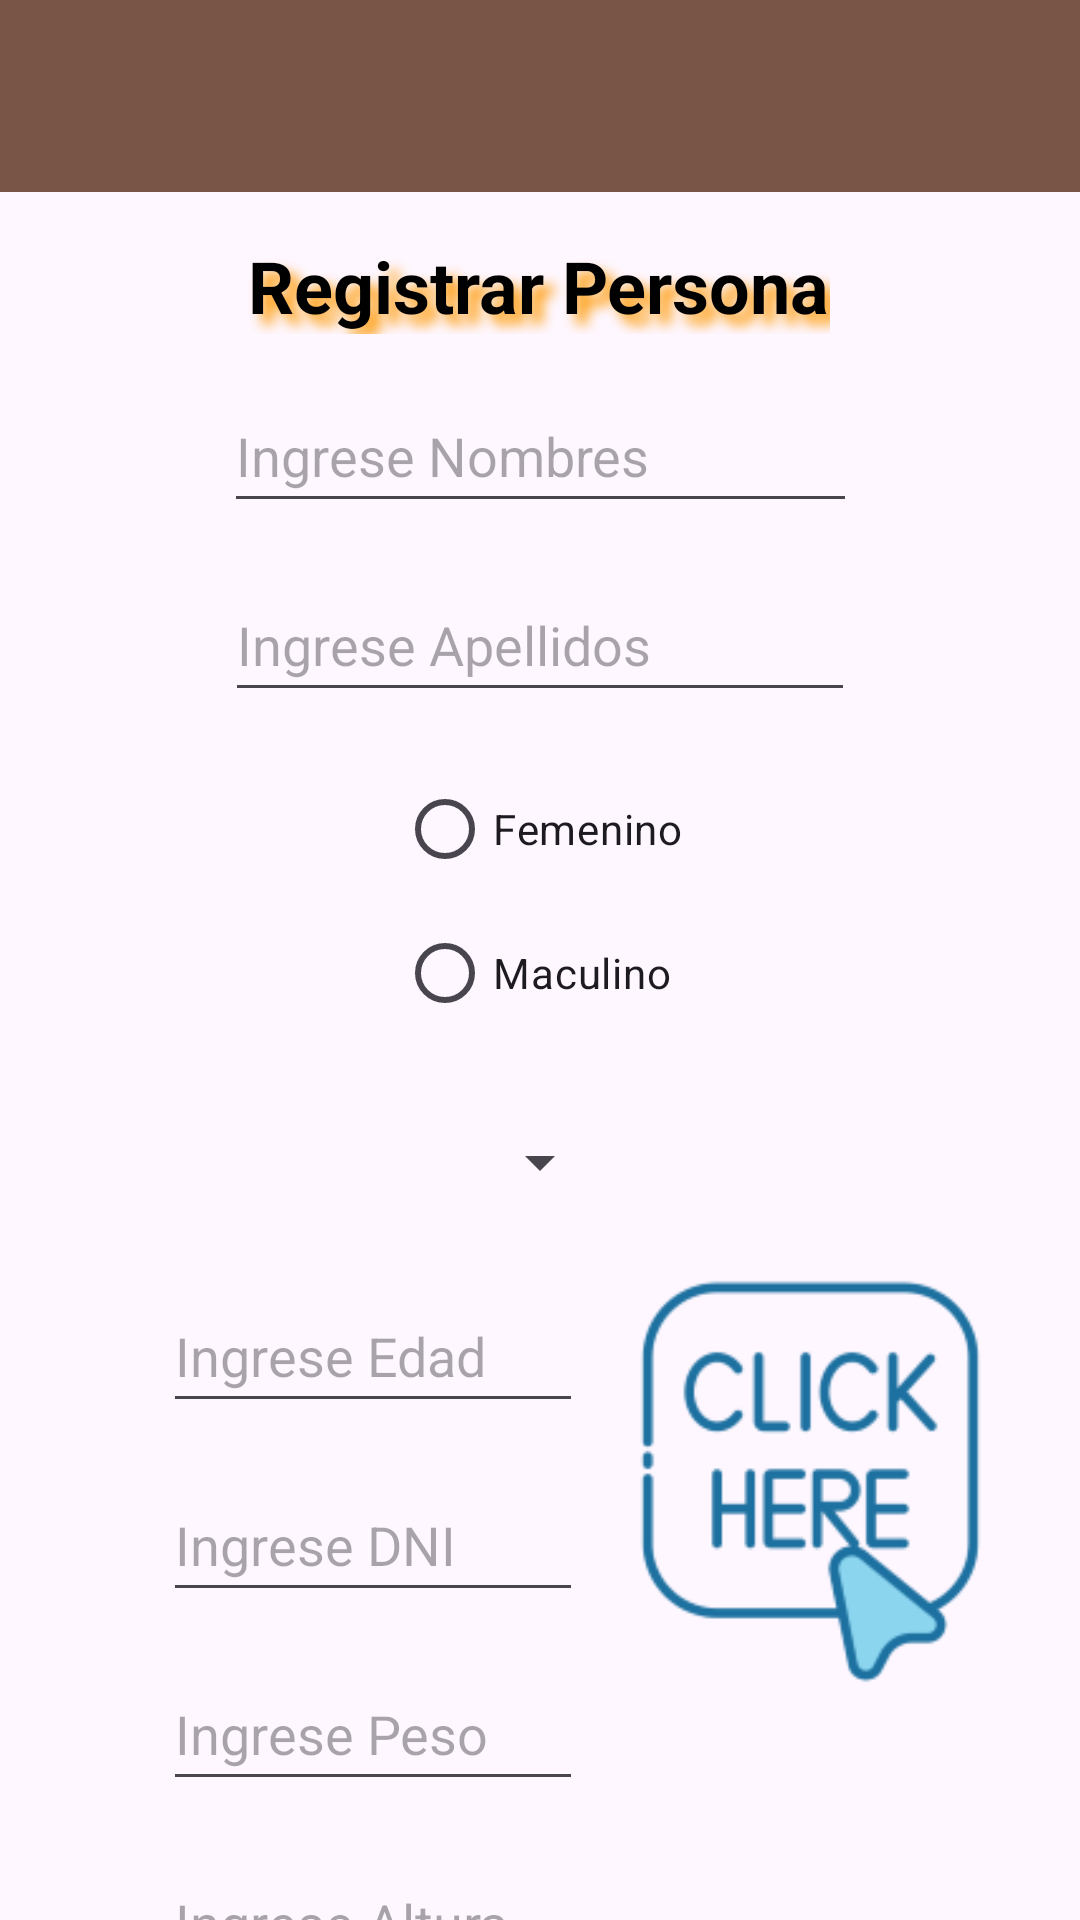

Reconstruct the res/layout file that produces this screen, plus the resources it refers to.
<!-- AndroidManifest.xml: application theme Theme.ActividadPersona -->
<!-- res/layout/ly_registrar_personas.xml -->
<?xml version="1.0" encoding="utf-8"?>
<androidx.constraintlayout.widget.ConstraintLayout xmlns:android="http://schemas.android.com/apk/res/android"
    xmlns:app="http://schemas.android.com/apk/res-auto"
    xmlns:tools="http://schemas.android.com/tools"
    android:id="@+id/main"
    android:layout_width="match_parent"
    android:layout_height="match_parent"
    tools:context=".ActividadRegistrarPersonas">

    <TextView
        android:id="@+id/textView"
        style="@style/titulos"
        android:layout_width="wrap_content"
        android:layout_height="wrap_content"
        android:layout_marginTop="@dimen/separacion_v"
        android:text="Registrar Persona"
        app:layout_constraintEnd_toEndOf="parent"
        app:layout_constraintHorizontal_bias="0.497"
        app:layout_constraintStart_toStartOf="parent"
        app:layout_constraintTop_toBottomOf="@+id/tbRegistrarPersonas" />

    <EditText
        android:id="@+id/txtNombres"
        android:layout_width="211dp"
        android:layout_height="48dp"
        android:layout_marginTop="@dimen/separacion_v"
        android:ems="10"
        android:hint="Ingrese Nombres"
        android:inputType="text"
        app:layout_constraintEnd_toEndOf="parent"
        app:layout_constraintStart_toStartOf="parent"
        app:layout_constraintTop_toBottomOf="@+id/textView" />

    <EditText
        android:id="@+id/txtApellidos"
        android:layout_width="wrap_content"
        android:layout_height="48dp"
        android:layout_marginTop="@dimen/separacion_v"
        android:ems="10"
        android:hint="Ingrese Apellidos"
        android:inputType="text"
        app:layout_constraintEnd_toEndOf="parent"
        app:layout_constraintStart_toStartOf="parent"
        app:layout_constraintTop_toBottomOf="@+id/txtNombres" />

    <RadioGroup
        android:id="@+id/rgSexo"
        android:layout_width="wrap_content"
        android:layout_height="wrap_content"
        android:layout_marginTop="@dimen/separacion_v"
        app:layout_constraintEnd_toEndOf="parent"
        app:layout_constraintStart_toStartOf="parent"
        app:layout_constraintTop_toBottomOf="@+id/txtApellidos" >

        <RadioButton
            android:id="@+id/rbFemenino"
            android:layout_width="match_parent"
            android:layout_height="wrap_content"
            android:text="Femenino" />

        <RadioButton
            android:id="@+id/rbMasculino"
            android:layout_width="match_parent"
            android:layout_height="wrap_content"
            android:text="Maculino" />

    </RadioGroup>

    <Spinner
        android:id="@+id/spCiudad"
        android:layout_width="wrap_content"
        android:layout_height="48dp"
        android:layout_marginTop="@dimen/separacion_v"
        app:layout_constraintEnd_toEndOf="parent"
        app:layout_constraintStart_toStartOf="parent"
        app:layout_constraintTop_toBottomOf="@+id/rgSexo" />

    <LinearLayout
        android:layout_width="match_parent"
        android:layout_height="wrap_content"
        android:layout_marginTop="@dimen/separacion_v"
        android:orientation="horizontal"
        android:gravity="center"
        app:layout_constraintEnd_toEndOf="parent"
        app:layout_constraintStart_toStartOf="parent"
        app:layout_constraintTop_toBottomOf="@+id/txtAltura">

        <Button
            android:id="@+id/btnRegistrar"
            android:layout_width="wrap_content"
            android:layout_height="wrap_content"
            android:layout_margin="10dp"
            android:text="Registrar" />

        <Button
            android:id="@+id/btnListar"
            android:layout_width="wrap_content"
            android:layout_height="wrap_content"
            android:layout_margin="10dp"
            android:text="Listar" />
    </LinearLayout>

    <ImageView
        android:id="@+id/imgFoto"
        android:layout_width="135dp"
        android:layout_height="135dp"
        android:layout_marginTop="@dimen/separacion_v"
        android:scaleType="fitXY"
        app:layout_constraintEnd_toEndOf="parent"
        app:layout_constraintHorizontal_bias="0.275"
        app:layout_constraintStart_toEndOf="@+id/txtDNI"
        app:layout_constraintTop_toBottomOf="@+id/spCiudad"
        app:srcCompat="@drawable/click" />

    <EditText
        android:id="@+id/txtEdad"
        android:layout_width="140dp"
        android:layout_height="48dp"
        android:layout_marginTop="@dimen/separacion_v"
        android:ems="10"
        android:hint="Ingrese Edad"
        android:inputType="number"
        app:layout_constraintEnd_toEndOf="parent"
        app:layout_constraintHorizontal_bias="0.247"
        app:layout_constraintStart_toStartOf="parent"
        app:layout_constraintTop_toBottomOf="@+id/spCiudad" />

    <EditText
        android:id="@+id/txtAltura"
        android:layout_width="140dp"
        android:layout_height="48dp"
        android:layout_marginTop="@dimen/separacion_v"
        android:ems="10"
        android:hint="Ingrese Altura"
        android:inputType="numberDecimal"
        app:layout_constraintEnd_toEndOf="parent"
        app:layout_constraintHorizontal_bias="0.247"
        app:layout_constraintStart_toStartOf="parent"
        app:layout_constraintTop_toBottomOf="@+id/txtPeso" />

    <EditText
        android:id="@+id/txtPeso"
        android:layout_width="140dp"
        android:layout_height="48dp"
        android:layout_marginTop="@dimen/separacion_v"
        android:ems="10"
        android:hint="Ingrese Peso"
        android:inputType="numberDecimal"
        app:layout_constraintEnd_toEndOf="parent"
        app:layout_constraintHorizontal_bias="0.247"
        app:layout_constraintStart_toStartOf="parent"
        app:layout_constraintTop_toBottomOf="@+id/txtDNI" />

    <EditText
        android:id="@+id/txtDNI"
        android:layout_width="140dp"
        android:layout_height="48dp"
        android:layout_marginTop="@dimen/separacion_v"
        android:ems="10"
        android:hint="Ingrese DNI"
        android:inputType="number"
        app:layout_constraintEnd_toEndOf="parent"
        app:layout_constraintHorizontal_bias="0.247"
        app:layout_constraintStart_toStartOf="parent"
        app:layout_constraintTop_toBottomOf="@+id/txtEdad" />

    <androidx.appcompat.widget.Toolbar
        android:id="@+id/tbRegistrarPersonas"
        android:layout_width="match_parent"
        android:layout_height="wrap_content"
        android:background="?attr/colorPrimary"
        android:minHeight="?attr/actionBarSize"
        android:theme="?attr/actionBarTheme"
        app:layout_constraintEnd_toEndOf="parent"
        app:layout_constraintStart_toStartOf="parent"
        app:layout_constraintTop_toTopOf="parent" />


</androidx.constraintlayout.widget.ConstraintLayout>
<!-- resources referenced by this layout -->
<resources>
  <dimen name="separacion_v">15dp</dimen>
  <!-- drawable click: png bitmap (drawable, 9752 bytes) -->
  <style name="titulos">
          <item name="android:textColor">@color/black</item>
          <item name="android:shadowColor">@color/sangre</item>
          <item name="android:shadowDx">10</item>
          <item name="android:shadowDy">10</item>
          <item name="android:shadowRadius">10</item>
          <item name="android:textSize">24sp</item>
          <item name="android:textStyle">bold</item>
      </style>
  <style name="Theme.ActividadPersona" parent="Base.Theme.ActividadPersona" />
  <color name="black">#FF000000</color>
  <color name="sangre">#FF9800</color>
  <style name="Base.Theme.ActividadPersona" parent="Theme.Material3.DayNight.NoActionBar">
          
          <item name="colorPrimary">@color/PrimaryColor</item>
          <item name="colorPrimaryDark">@color/DarkPrimaryColor</item>
      </style>
  <color name="PrimaryColor">#795548</color>
  <color name="DarkPrimaryColor">#5D4037</color>
</resources>
